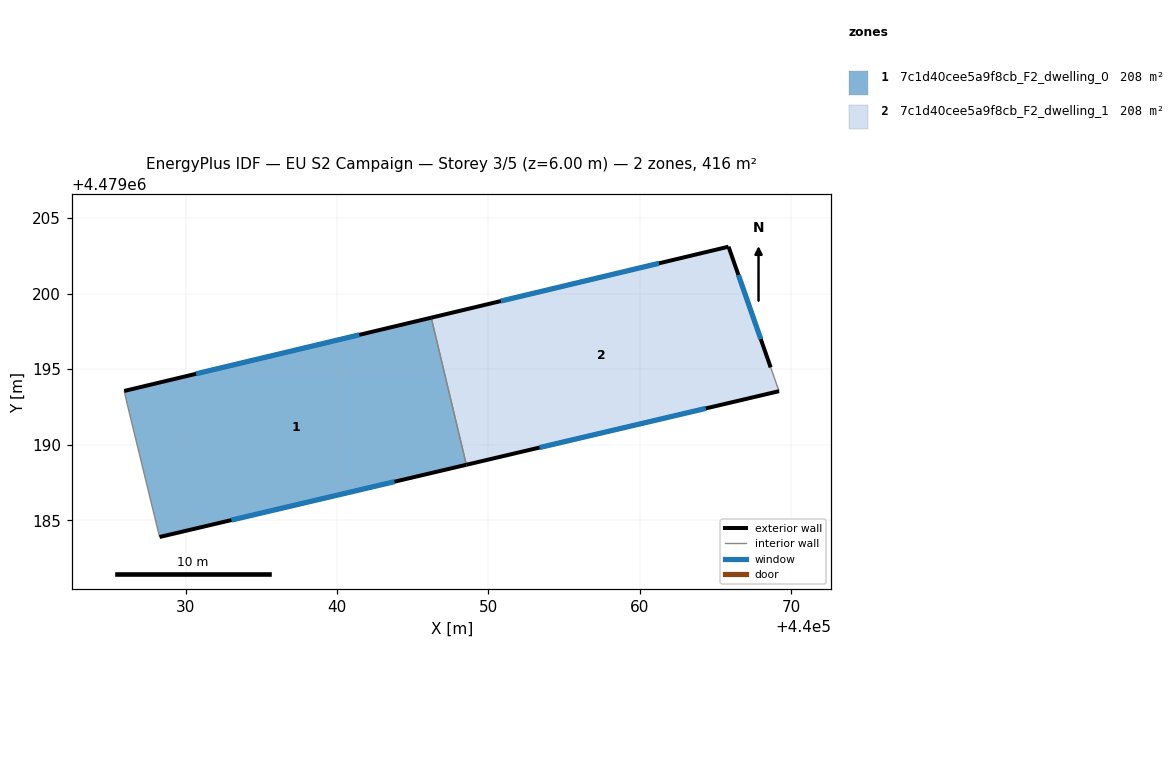
=== STOREY PLAN SPEC (per zone: floor XY polygon, exterior-wall plan segments, windows/doors) ===
zone 1: 7c1d40cee5a9f8cb_F2_dwelling_0  (207.8 m²)
  floor: (440046.22, 4479198.41) (440048.54, 4479188.68) (440028.26, 4479183.91) (440026.14, 4479192.64) (440025.92, 4479193.56)
  exterior wall: (440028.26, 4479183.91) – (440048.54, 4479188.68)  [20.8 m]
    window: (440033.01, 4479185.02) – (440043.79, 4479187.56)  [17.7 m²]
  exterior wall: (440046.22, 4479198.41) – (440025.92, 4479193.56)  [20.9 m]
    window: (440041.47, 4479197.27) – (440030.68, 4479194.70)  [17.7 m²]
  interior walls: 3
zone 2: 7c1d40cee5a9f8cb_F2_dwelling_1  (207.9 m²)
  floor: (440065.88, 4479203.10) (440068.66, 4479195.12) (440069.22, 4479193.55) (440048.54, 4479188.68) (440046.22, 4479198.41)
  exterior wall: (440048.54, 4479188.68) – (440069.22, 4479193.55)  [21.2 m]
    window: (440053.38, 4479189.82) – (440064.38, 4479192.41)  [18.0 m²]
  exterior wall: (440065.88, 4479203.10) – (440046.22, 4479198.41)  [20.2 m]
    window: (440061.27, 4479202.00) – (440050.82, 4479199.50)  [17.1 m²]
  exterior wall: (440068.66, 4479195.12) – (440065.88, 4479203.10)  [8.5 m]
    window: (440068.01, 4479196.99) – (440066.53, 4479201.23)  [7.2 m²]
  interior walls: 2

=== DERIVED (storey summary) ===
Building: EU S2 Campaign
Storey: 3 of 5  (floor level z = 6.00 m)
Storey gross floor area: 415.7 m²
Zones on this storey: 2
  - 7c1d40cee5a9f8cb_F2_dwelling_0: floor 207.8 m²; exterior wall 41.7 m (125.1 m²); 2 window(s) 35.4 m²; WWR 28.3%
  - 7c1d40cee5a9f8cb_F2_dwelling_1: floor 207.9 m²; exterior wall 49.9 m (149.7 m²); 3 window(s) 42.3 m²; WWR 28.3%
Zone adjacency (shared interzone walls):
  - 7c1d40cee5a9f8cb_F2_dwelling_0 ↔ 7c1d40cee5a9f8cb_F2_dwelling_1